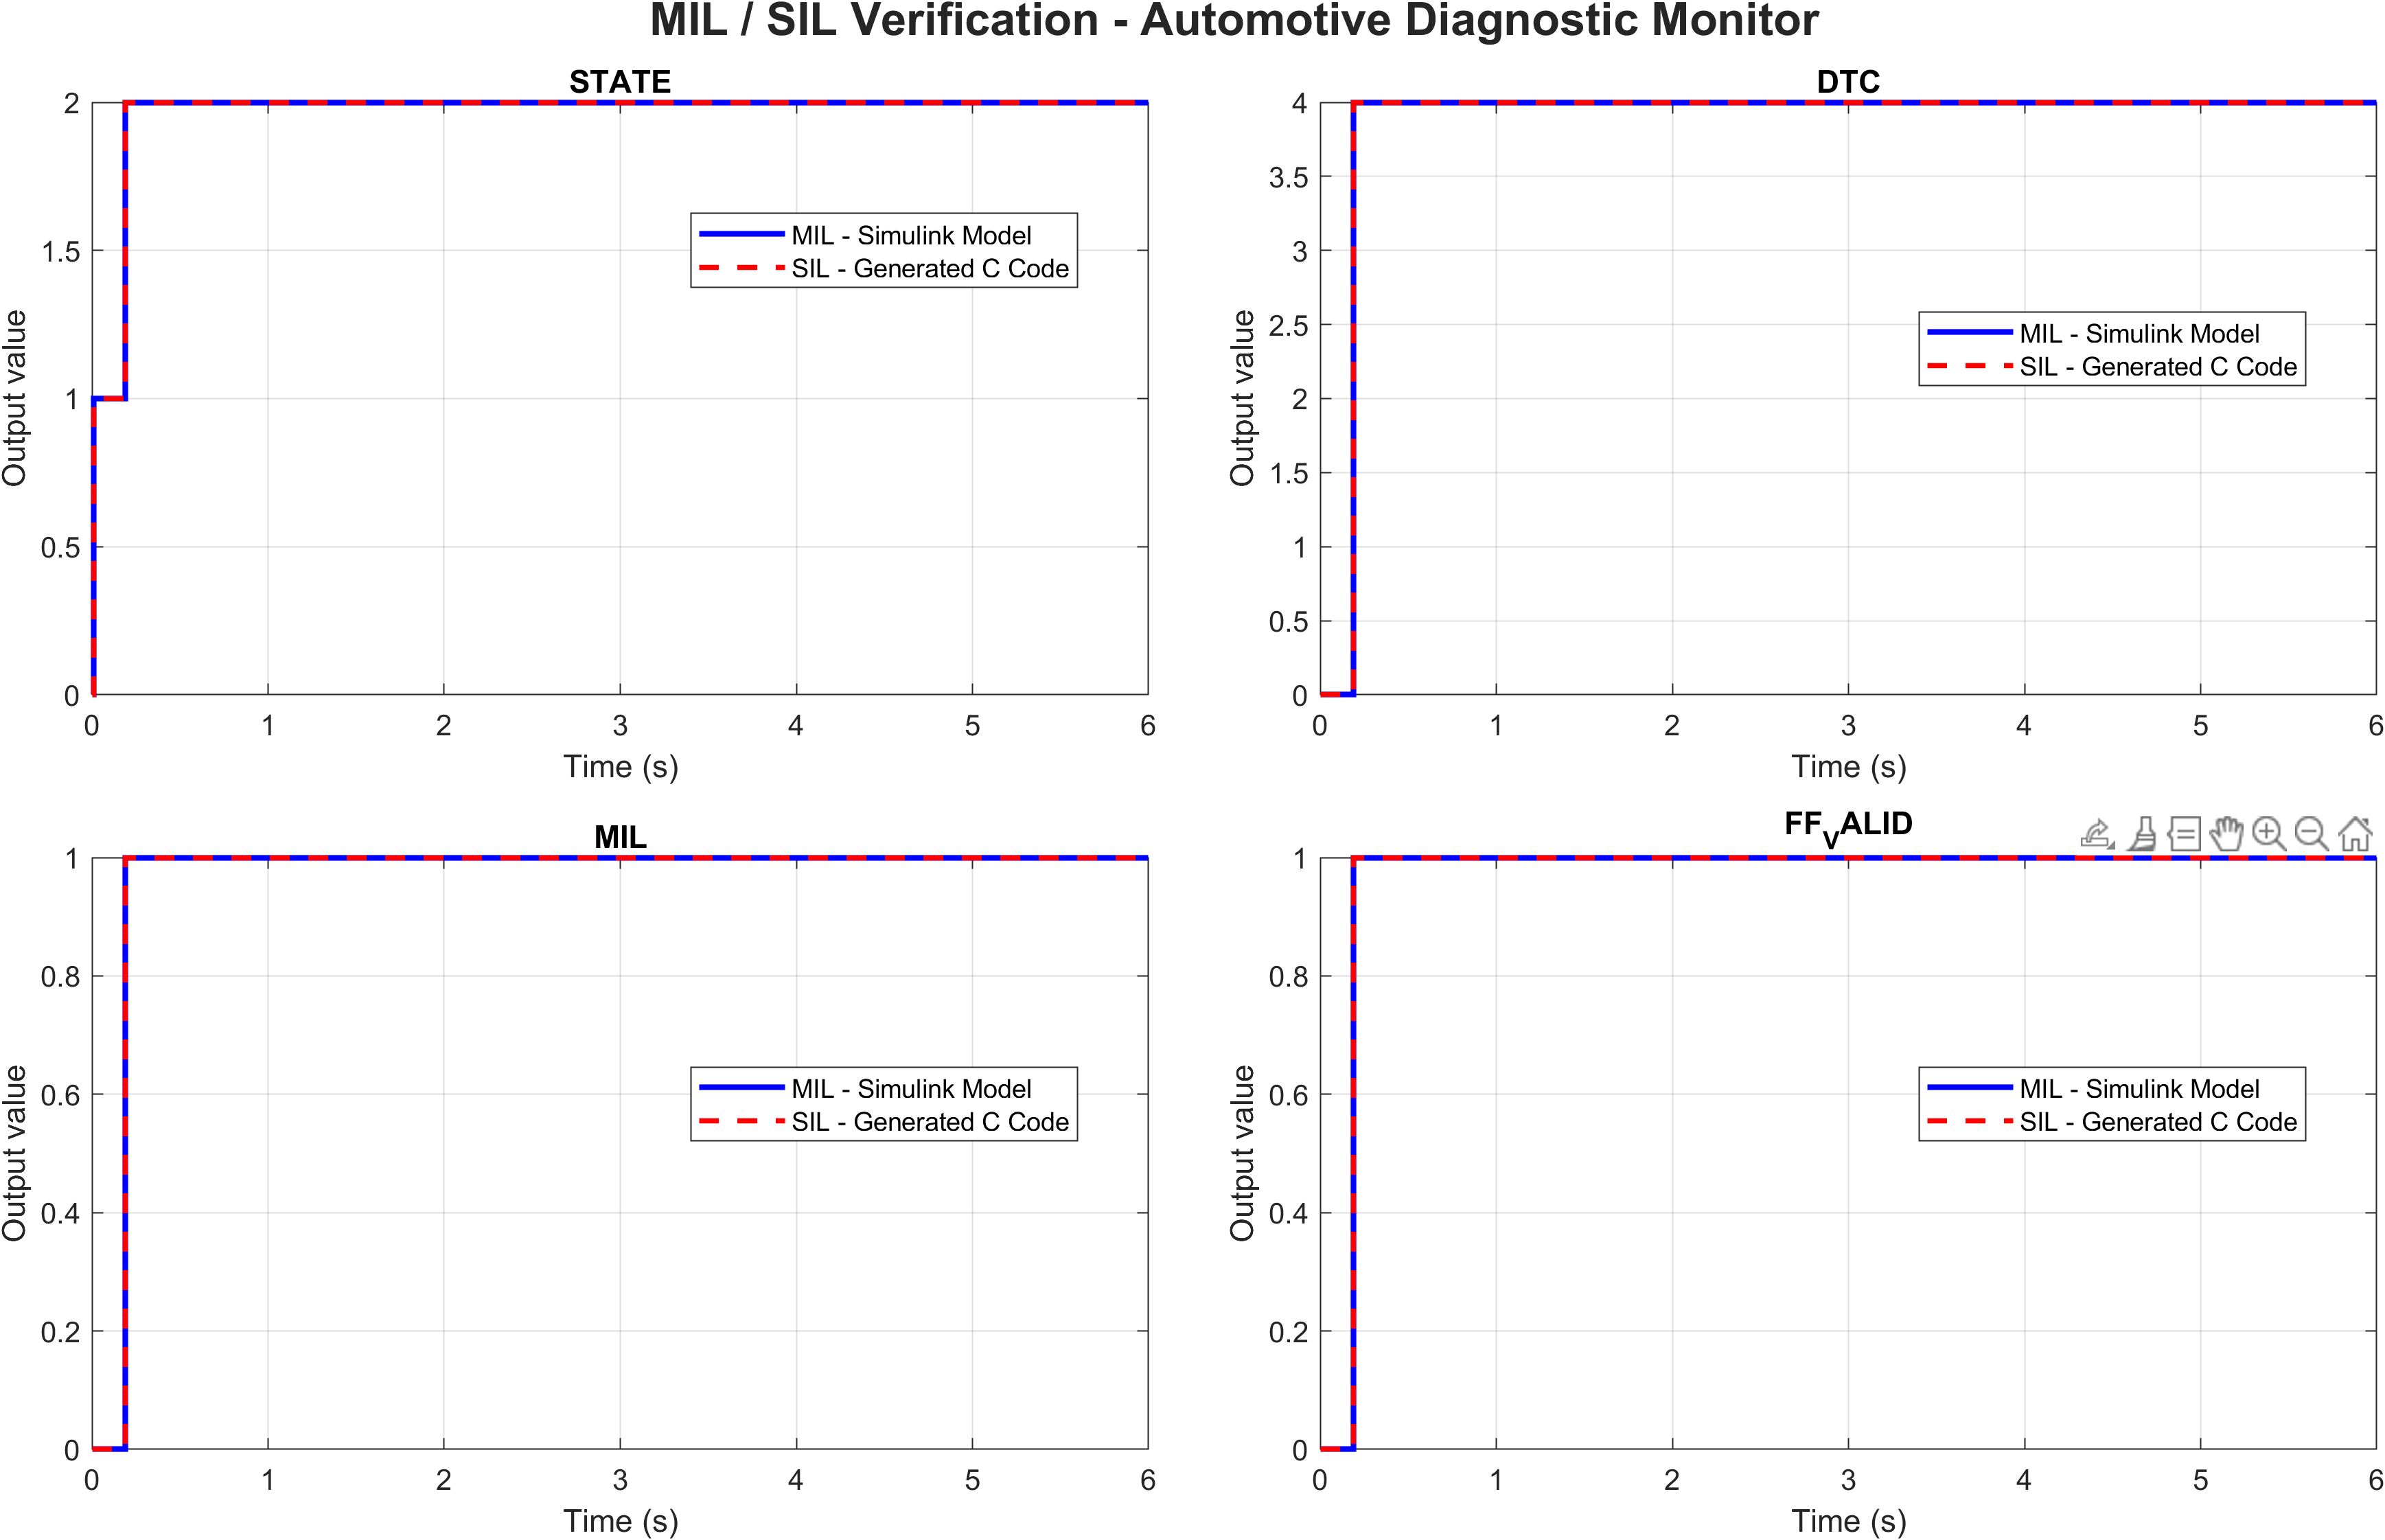

The data file committed next to this chart (first rows):
Time, MIL_state, SIL_state, MIL_dtc, SIL_dtc, MIL_mil, SIL_mil, MIL_ff_valid, SIL_ff_valid
0, 0, 0, 0, 0, 0, 0, 0, 0
0.01, 1, 1, 0, 0, 0, 0, 0, 0
0.02, 1, 1, 0, 0, 0, 0, 0, 0
0.03, 1, 1, 0, 0, 0, 0, 0, 0
0.04, 1, 1, 0, 0, 0, 0, 0, 0
0.05, 1, 1, 0, 0, 0, 0, 0, 0
0.06, 1, 1, 0, 0, 0, 0, 0, 0
0.07, 1, 1, 0, 0, 0, 0, 0, 0
0.08, 1, 1, 0, 0, 0, 0, 0, 0
0.09, 1, 1, 0, 0, 0, 0, 0, 0
0.1, 1, 1, 0, 0, 0, 0, 0, 0
0.11, 1, 1, 0, 0, 0, 0, 0, 0
0.12, 1, 1, 0, 0, 0, 0, 0, 0
0.13, 1, 1, 0, 0, 0, 0, 0, 0
0.14, 1, 1, 0, 0, 0, 0, 0, 0
0.15, 1, 1, 0, 0, 0, 0, 0, 0
0.16, 1, 1, 0, 0, 0, 0, 0, 0
0.17, 1, 1, 0, 0, 0, 0, 0, 0
0.18, 1, 1, 0, 0, 0, 0, 0, 0
0.19, 2, 2, 4, 4, 1, 1, 1, 1
0.2, 2, 2, 4, 4, 1, 1, 1, 1
0.21, 2, 2, 4, 4, 1, 1, 1, 1
0.22, 2, 2, 4, 4, 1, 1, 1, 1
0.23, 2, 2, 4, 4, 1, 1, 1, 1
0.24, 2, 2, 4, 4, 1, 1, 1, 1
0.25, 2, 2, 4, 4, 1, 1, 1, 1
0.26, 2, 2, 4, 4, 1, 1, 1, 1
0.27, 2, 2, 4, 4, 1, 1, 1, 1
0.28, 2, 2, 4, 4, 1, 1, 1, 1
0.29, 2, 2, 4, 4, 1, 1, 1, 1
0.3, 2, 2, 4, 4, 1, 1, 1, 1
0.31, 2, 2, 4, 4, 1, 1, 1, 1
0.32, 2, 2, 4, 4, 1, 1, 1, 1
0.33, 2, 2, 4, 4, 1, 1, 1, 1
0.34, 2, 2, 4, 4, 1, 1, 1, 1
0.35, 2, 2, 4, 4, 1, 1, 1, 1
0.36, 2, 2, 4, 4, 1, 1, 1, 1
0.37, 2, 2, 4, 4, 1, 1, 1, 1
0.38, 2, 2, 4, 4, 1, 1, 1, 1
0.39, 2, 2, 4, 4, 1, 1, 1, 1
0.4, 2, 2, 4, 4, 1, 1, 1, 1
0.41, 2, 2, 4, 4, 1, 1, 1, 1
0.42, 2, 2, 4, 4, 1, 1, 1, 1
0.43, 2, 2, 4, 4, 1, 1, 1, 1
0.44, 2, 2, 4, 4, 1, 1, 1, 1
0.45, 2, 2, 4, 4, 1, 1, 1, 1
0.46, 2, 2, 4, 4, 1, 1, 1, 1
0.47, 2, 2, 4, 4, 1, 1, 1, 1
0.48, 2, 2, 4, 4, 1, 1, 1, 1
0.49, 2, 2, 4, 4, 1, 1, 1, 1
0.5, 2, 2, 4, 4, 1, 1, 1, 1
0.51, 2, 2, 4, 4, 1, 1, 1, 1
0.52, 2, 2, 4, 4, 1, 1, 1, 1
0.53, 2, 2, 4, 4, 1, 1, 1, 1
0.54, 2, 2, 4, 4, 1, 1, 1, 1
0.55, 2, 2, 4, 4, 1, 1, 1, 1
0.56, 2, 2, 4, 4, 1, 1, 1, 1
0.57, 2, 2, 4, 4, 1, 1, 1, 1
0.58, 2, 2, 4, 4, 1, 1, 1, 1
0.59, 2, 2, 4, 4, 1, 1, 1, 1
... 541 more rows
